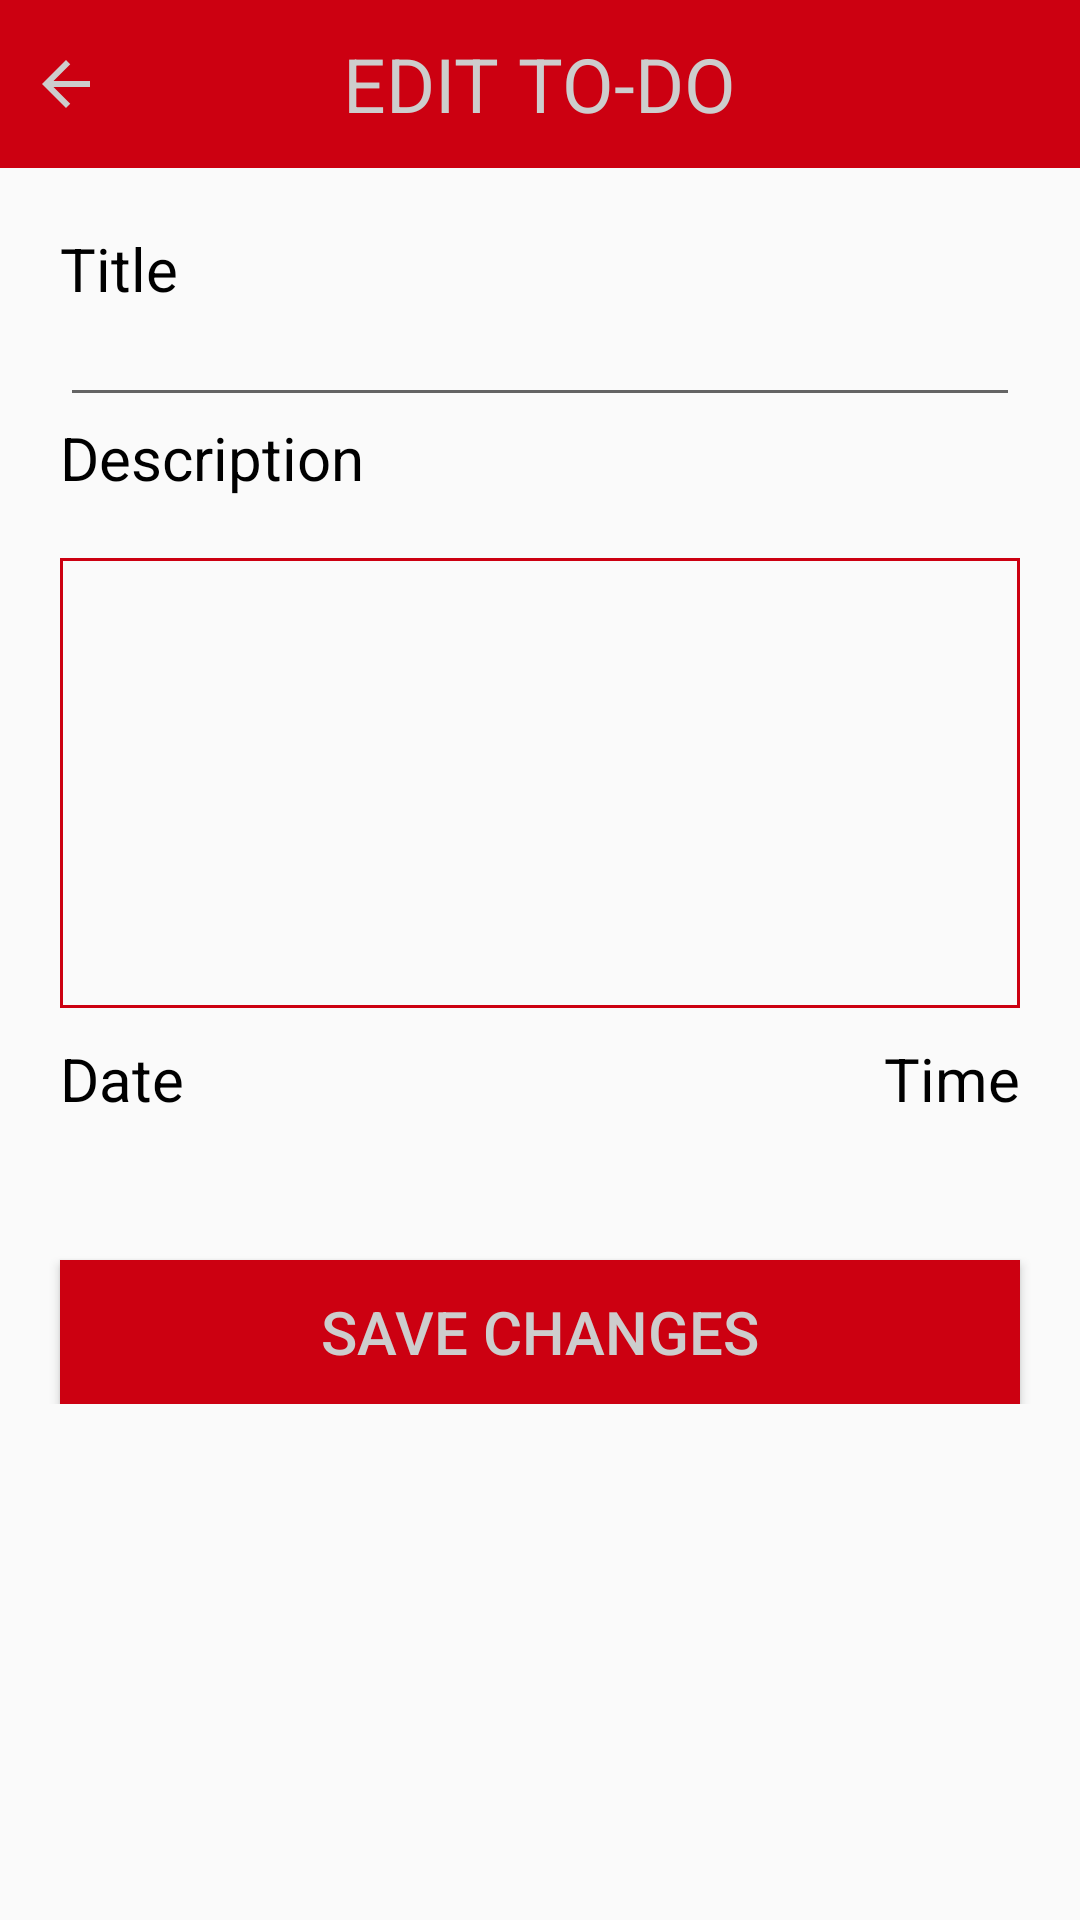

Android layout source for this screen:
<!-- AndroidManifest.xml: application theme AppTheme -->
<!-- res/layout/activity_edit_to_do.xml -->
<?xml version="1.0" encoding="utf-8"?>
<LinearLayout xmlns:android="http://schemas.android.com/apk/res/android"
    xmlns:tools="http://schemas.android.com/tools"
    android:layout_width="match_parent"
    android:layout_height="match_parent"
    android:orientation="vertical">

    <RelativeLayout
        android:id="@id/toolbar"
        android:layout_width="match_parent"
        android:layout_height="?attr/actionBarSize"
        android:background="@color/red">

        <ImageView
            android:id="@id/icon_back"
            android:layout_width="wrap_content"
            android:layout_height="wrap_content"
            android:layout_alignParentLeft="true"
            android:layout_alignParentStart="true"
            android:layout_centerVertical="true"
            android:padding="10dp"
            android:src="@drawable/icon_back" />

        <TextView
            android:id="@id/edit_to_do"
            android:layout_width="wrap_content"
            android:layout_height="wrap_content"
            android:layout_centerInParent="true"
            android:text="@string/edit_to_do"
            android:textAllCaps="true"
            android:textColor="@color/silver"
            android:textSize="25sp" />
    </RelativeLayout>

    <ScrollView
        android:layout_width="match_parent"
        android:layout_height="match_parent">

        <LinearLayout
            android:layout_width="match_parent"
            android:layout_height="wrap_content"
            android:orientation="vertical">

            <TextView
                android:id="@id/title_label"
                android:layout_width="match_parent"
                android:layout_height="wrap_content"
                android:layout_marginEnd="20dp"
                android:layout_marginStart="20dp"
                android:layout_marginTop="20dp"
                android:text="@string/title"
                android:textColor="@color/black"
                android:textSize="20sp" />

            <EditText
                android:id="@id/title_edit"
                style="@style/EditTextStyle"
                android:layout_width="match_parent"
                android:layout_height="wrap_content"
                android:layout_marginEnd="20dp"
                android:layout_marginStart="20dp"
                android:inputType="textCapSentences"
                android:maxLines="1" />

            <TextView
                android:id="@id/description_label"
                android:layout_width="match_parent"
                android:layout_height="wrap_content"
                android:layout_marginEnd="20dp"
                android:layout_marginStart="20dp"
                android:text="@string/description"
                android:textColor="@color/black"
                android:textSize="20sp" />

            <EditText
                android:id="@id/description_edit"
                android:layout_width="match_parent"
                android:layout_height="150dp"
                android:layout_marginEnd="20dp"
                android:layout_marginStart="20dp"
                android:layout_marginTop="20dp"
                android:background="@drawable/edit_text_rectangle"
                android:gravity="start|top"
                android:inputType="textMultiLine|textCapSentences"
                android:padding="5dp" />

            <RelativeLayout
                android:layout_width="match_parent"
                android:layout_height="wrap_content">

                <TextView
                    android:id="@id/date_label"
                    android:layout_width="wrap_content"
                    android:layout_height="wrap_content"
                    android:layout_marginStart="20dp"
                    android:layout_marginTop="10dp"
                    android:drawableEnd="@drawable/icon_date"
                    android:drawablePadding="5dp"
                    android:gravity="center"
                    android:text="@string/date"
                    android:textColor="@color/black"
                    android:textSize="20sp" />

                <TextView
                    android:id="@id/date"
                    android:layout_width="wrap_content"
                    android:layout_height="wrap_content"
                    android:layout_below="@id/date_label"
                    android:layout_marginStart="20dp"
                    android:drawablePadding="5dp"
                    android:gravity="center"
                    android:textColor="@color/black"
                    android:textSize="20sp"
                    tools:text="16.8.2017." />

                <TextView
                    android:id="@id/time_label"
                    android:layout_width="wrap_content"
                    android:layout_height="wrap_content"
                    android:layout_alignParentEnd="true"
                    android:layout_marginEnd="20dp"
                    android:layout_marginTop="10dp"
                    android:drawableEnd="@drawable/icon_time"
                    android:drawablePadding="5dp"
                    android:gravity="center"
                    android:text="@string/time"
                    android:textColor="@color/black"
                    android:textSize="20sp" />

                <TextView
                    android:id="@id/time"
                    android:layout_width="wrap_content"
                    android:layout_height="wrap_content"
                    android:layout_alignParentEnd="true"
                    android:layout_below="@id/time_label"
                    android:layout_marginEnd="20dp"
                    android:drawablePadding="5dp"
                    android:gravity="center"
                    android:textColor="@color/black"
                    android:textSize="20sp"
                    tools:text="12:00" />

            </RelativeLayout>

            <Button
                android:id="@id/save_changes"
                android:layout_width="match_parent"
                android:layout_height="wrap_content"
                android:layout_marginEnd="20dp"
                android:layout_marginStart="20dp"
                android:layout_marginTop="20dp"
                android:background="@color/red"
                android:text="@string/save_changes"
                android:textAllCaps="true"
                android:textColor="@color/silver"
                android:textSize="20sp" />

        </LinearLayout>

    </ScrollView>

</LinearLayout>
<!-- resources referenced by this layout -->
<resources>
  <color name="black">#000000</color>
  <color name="red">#cc0011</color>
  <color name="silver">#cdcdcd</color>
  <!-- drawable edit_text_rectangle (drawable) -->
  <?xml version="1.0" encoding="utf-8"?>
  <shape xmlns:android="http://schemas.android.com/apk/res/android"
      android:shape="rectangle" >
  
      <stroke
          android:width="1dip"
          android:color="@color/red"/>
  
      <corners android:radius="0dp"
          android:bottomLeftRadius="0dp"
          android:bottomRightRadius="0dp"/>
  
  </shape>
  <!-- drawable icon_back (drawable) -->
  <vector xmlns:android="http://schemas.android.com/apk/res/android"
          android:width="24dp"
          android:height="24dp"
          android:viewportWidth="24.0"
          android:viewportHeight="24.0">
      <path
          android:fillColor="#cdcdcd"
          android:pathData="M20,11H7.83l5.59,-5.59L12,4l-8,8 8,8 1.41,-1.41L7.83,13H20v-2z"/>
  </vector>
  <string name="date">Date</string>
  <string name="description">Description</string>
  <string name="edit_to_do">Edit TO-DO</string>
  <string name="save_changes">Save Changes</string>
  <string name="time">Time</string>
  <string name="title">Title</string>
  <style name="EditTextStyle" parent="Theme.AppCompat.Light.NoActionBar">
          <item name="colorControlNormal">@color/red</item>
          <item name="colorControlActivated">@color/red</item>
          <item name="colorControlHighlight">@color/red</item>
      </style>
  <style name="AppTheme" parent="Theme.AppCompat.Light.NoActionBar">
          
          <item name="colorPrimary">@color/colorPrimary</item>
          <item name="colorPrimaryDark">@color/colorPrimaryDark</item>
          <item name="colorAccent">@color/colorAccent</item>
      </style>
  <color name="colorPrimary">#3F51B5</color>
  <color name="colorPrimaryDark">#303F9F</color>
  <color name="colorAccent">#FF4081</color>
</resources>
